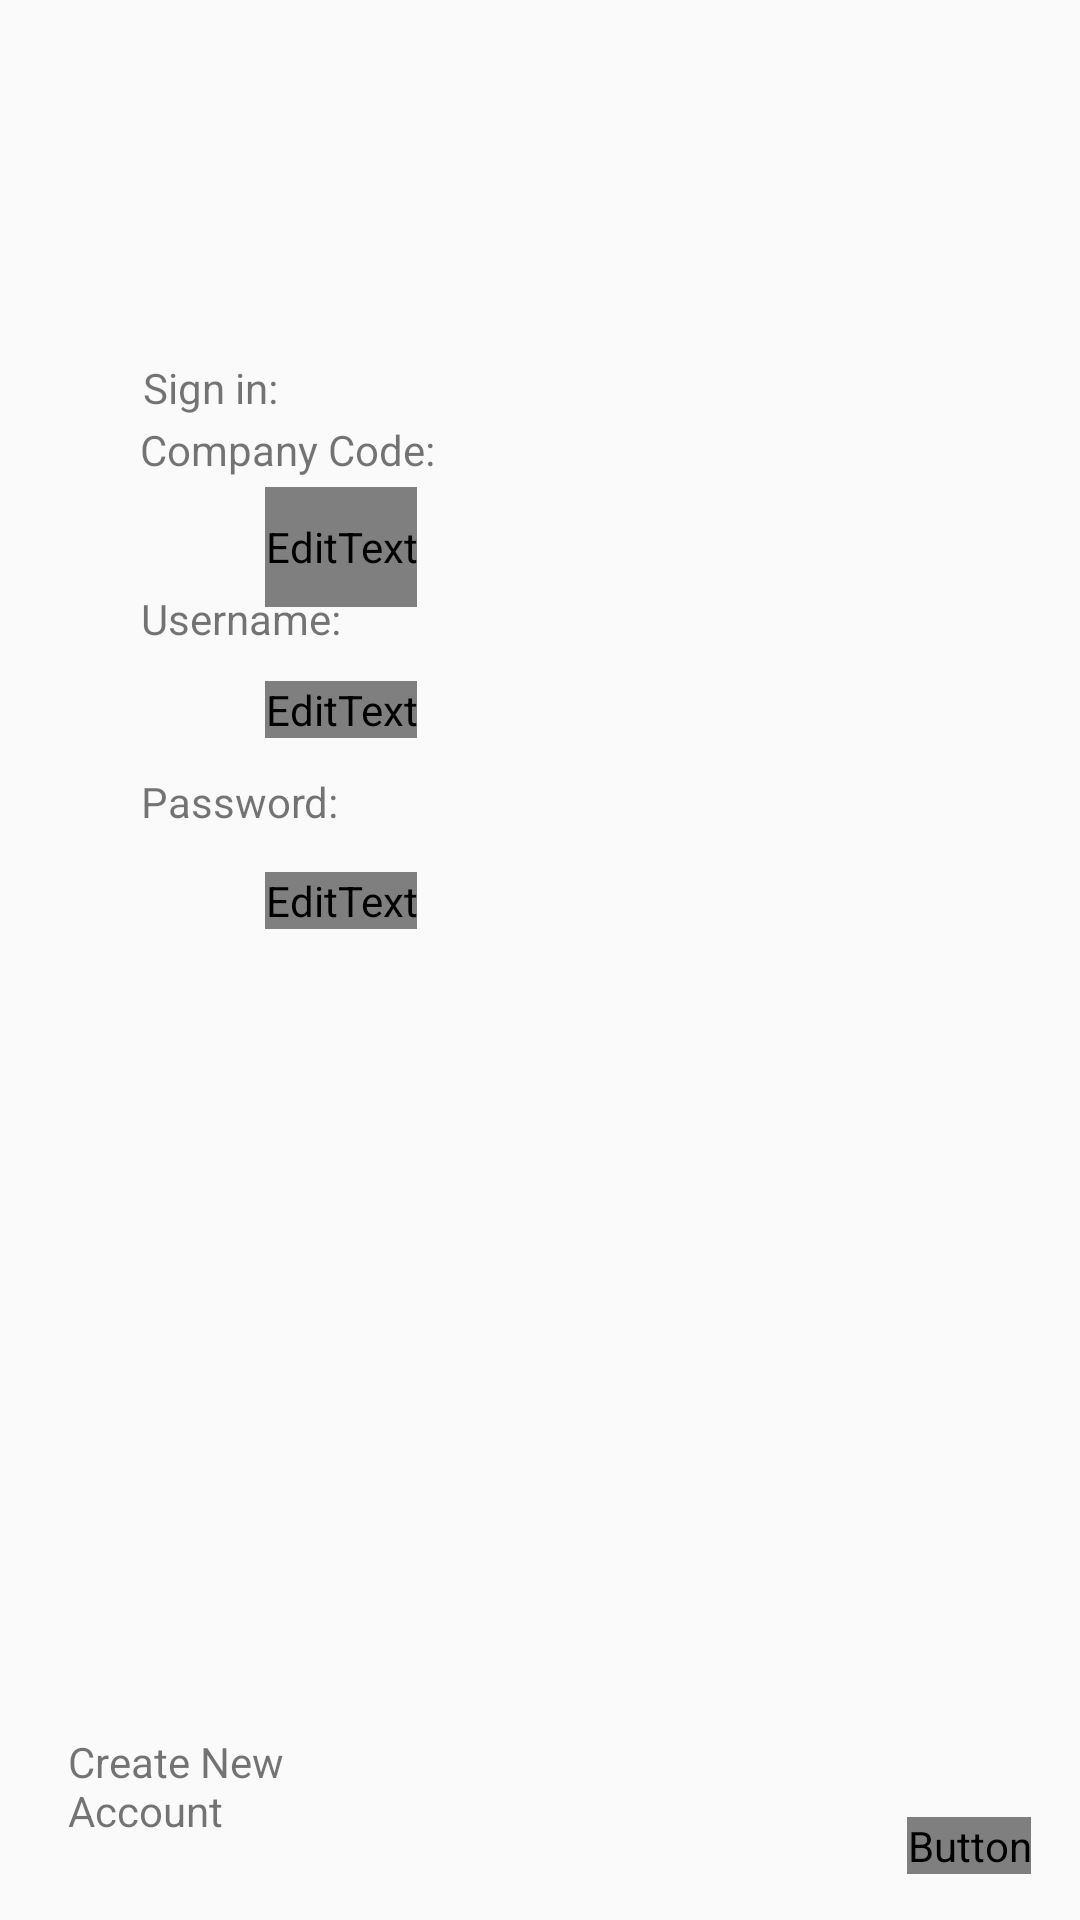

The Android layout XML behind this screen, and the referenced resources:
<!-- AndroidManifest.xml: application theme AppTheme -->
<!-- res/layout/login_activity.xml -->
<?xml version="1.0" encoding="utf-8"?>
<androidx.constraintlayout.widget.ConstraintLayout xmlns:android="http://schemas.android.com/apk/res/android"
                                                   xmlns:app="http://schemas.android.com/apk/res-auto"
                                                   xmlns:tools="http://schemas.android.com/tools"
                                                   android:layout_width="match_parent"
                                                   android:layout_height="match_parent"
                                                   tools:context=".MainActivity">

    <TextView
        android:id="@+id/textView"
        android:layout_width="149dp"
        android:layout_height="24dp"
        android:layout_marginStart="8dp"
        android:layout_marginTop="8dp"
        android:layout_marginEnd="8dp"
        android:layout_marginBottom="8dp"
        android:text="@string/sign_in"
        app:layout_constraintBottom_toBottomOf="parent"
        app:layout_constraintEnd_toEndOf="parent"
        app:layout_constraintHorizontal_bias="0.203"
        app:layout_constraintStart_toStartOf="parent"
        app:layout_constraintTop_toTopOf="parent"
        app:layout_constraintVertical_bias="0.186" />

    <TextView
        android:id="@+id/textView2"
        android:layout_width="171dp"
        android:layout_height="28dp"
        android:layout_marginStart="8dp"
        android:layout_marginTop="8dp"
        android:layout_marginEnd="8dp"
        android:layout_marginBottom="8dp"
        android:text="@string/company_name"
        app:layout_constraintBottom_toBottomOf="parent"
        app:layout_constraintEnd_toEndOf="parent"
        app:layout_constraintHorizontal_bias="0.223"
        app:layout_constraintStart_toStartOf="parent"
        app:layout_constraintTop_toTopOf="parent"
        app:layout_constraintVertical_bias="0.222" />

    <EditText
        android:id="@+id/companyEditText"
        android:layout_width="wrap_content"
        android:layout_height="40dp"
        android:layout_marginStart="8dp"
        android:layout_marginTop="8dp"
        android:layout_marginEnd="8dp"
        android:layout_marginBottom="8dp"
        android:ems="10"
        android:hint="@string/i_e_nasa"
        android:inputType="textPersonName"
        app:layout_constraintBottom_toBottomOf="parent"
        app:layout_constraintEnd_toEndOf="parent"
        app:layout_constraintHorizontal_bias="0.274"
        app:layout_constraintStart_toStartOf="parent"
        app:layout_constraintTop_toTopOf="parent"
        app:layout_constraintVertical_bias="0.264" />

    <TextView
        android:layout_width="165dp"
        android:layout_height="25dp"
        android:layout_marginStart="8dp"
        android:layout_marginTop="8dp"
        android:layout_marginEnd="8dp"
        android:layout_marginBottom="8dp"
        android:text="Username:"
        app:layout_constraintBottom_toBottomOf="parent"
        app:layout_constraintEnd_toEndOf="parent"
        app:layout_constraintHorizontal_bias="0.217"
        app:layout_constraintStart_toStartOf="parent"
        app:layout_constraintTop_toTopOf="parent"
        app:layout_constraintVertical_bias="0.315" />

    <EditText
        android:id="@+id/passwordEditText"
        android:layout_width="wrap_content"
        android:layout_height="wrap_content"
        android:layout_marginStart="8dp"
        android:layout_marginTop="8dp"
        android:layout_marginEnd="8dp"
        android:layout_marginBottom="8dp"
        android:ems="10"
        android:hint="Password"
        android:inputType="textPersonName"
        app:layout_constraintBottom_toBottomOf="parent"
        app:layout_constraintEnd_toEndOf="parent"
        app:layout_constraintHorizontal_bias="0.274"
        app:layout_constraintStart_toStartOf="parent"
        app:layout_constraintTop_toTopOf="parent"
        app:layout_constraintVertical_bias="0.467" />

    <TextView
        android:id="@+id/text"
        android:layout_width="165dp"
        android:layout_height="25dp"
        android:layout_marginStart="8dp"
        android:layout_marginTop="8dp"
        android:layout_marginEnd="8dp"
        android:layout_marginBottom="8dp"
        android:text="Password:"
        app:layout_constraintBottom_toBottomOf="parent"
        app:layout_constraintEnd_toEndOf="parent"
        app:layout_constraintHorizontal_bias="0.217"
        app:layout_constraintStart_toStartOf="parent"
        app:layout_constraintTop_toTopOf="parent"
        app:layout_constraintVertical_bias="0.417" />

    <EditText
        android:id="@+id/userEditText"
        android:layout_width="wrap_content"
        android:layout_height="wrap_content"
        android:layout_marginStart="8dp"
        android:layout_marginTop="8dp"
        android:layout_marginEnd="8dp"
        android:layout_marginBottom="8dp"
        android:ems="10"
        android:hint="Username"
        android:inputType="textPersonName"
        app:layout_constraintBottom_toBottomOf="parent"
        app:layout_constraintEnd_toEndOf="parent"
        app:layout_constraintHorizontal_bias="0.274"
        app:layout_constraintStart_toStartOf="parent"
        app:layout_constraintTop_toTopOf="parent"
        app:layout_constraintVertical_bias="0.362" />


    <Button
        android:id="@+id/mainButton"
        android:layout_width="wrap_content"
        android:layout_height="wrap_content"
        android:layout_marginStart="8dp"
        android:layout_marginTop="8dp"
        android:layout_marginEnd="8dp"
        android:layout_marginBottom="8dp"
        android:onClick="toSchedule"
        android:text="Sign In"
        app:layout_constraintBottom_toBottomOf="parent"
        app:layout_constraintEnd_toEndOf="parent"
        app:layout_constraintHorizontal_bias="0.973"
        app:layout_constraintStart_toStartOf="parent"
        app:layout_constraintTop_toTopOf="parent"
        app:layout_constraintVertical_bias="0.988" />

    <TextView
        android:id="@+id/newAccountText"
        android:layout_width="104dp"
        android:layout_height="39dp"
        android:layout_marginStart="8dp"
        android:layout_marginTop="8dp"
        android:layout_marginEnd="8dp"
        android:layout_marginBottom="8dp"
        android:text="Create New Account"
        app:layout_constraintBottom_toBottomOf="parent"
        app:layout_constraintEnd_toEndOf="parent"
        app:layout_constraintHorizontal_bias="0.061"
        app:layout_constraintStart_toStartOf="parent"
        app:layout_constraintTop_toTopOf="parent"
        app:layout_constraintVertical_bias="0.974" />


</androidx.constraintlayout.widget.ConstraintLayout>
<!-- resources referenced by this layout -->
<resources>
  <string name="company_name">Company Code:</string>
  <string name="i_e_nasa">i.e. NASA</string>
  <string name="sign_in">Sign in:</string>
  <style name="AppTheme" parent="Theme.AppCompat.Light.NoActionBar">
          <item name="colorPrimary">@color/colorPrimary</item>
          <item name="colorPrimaryDark">@color/colorPrimaryDark</item>
          <item name="colorAccent">@color/colorAccent</item>
  
          <item name="android:textColorPrimary">@color/greyPrimary</item>
          <item name="android:textColorSecondary">@color/greySecondary</item>
  
          <item name="android:actionOverflowButtonStyle">@style/AppTheme.Overflow</item>
      </style>
  <style name="AppTheme.Overflow" parent="Base.Widget.AppCompat.ActionButton.Overflow">
          <item name="android:padding">0dp</item>
          <item name="android:tint">@android:color/white</item>
      </style>
  <!-- not gathered from this repository: default colours our renderer supplied (Android Studio template values) -->
  <color name="colorPrimary">#FF6200EE</color>
  <color name="colorPrimaryDark">#FF3700B3</color>
  <color name="colorAccent">#FF03DAC5</color>
</resources>
